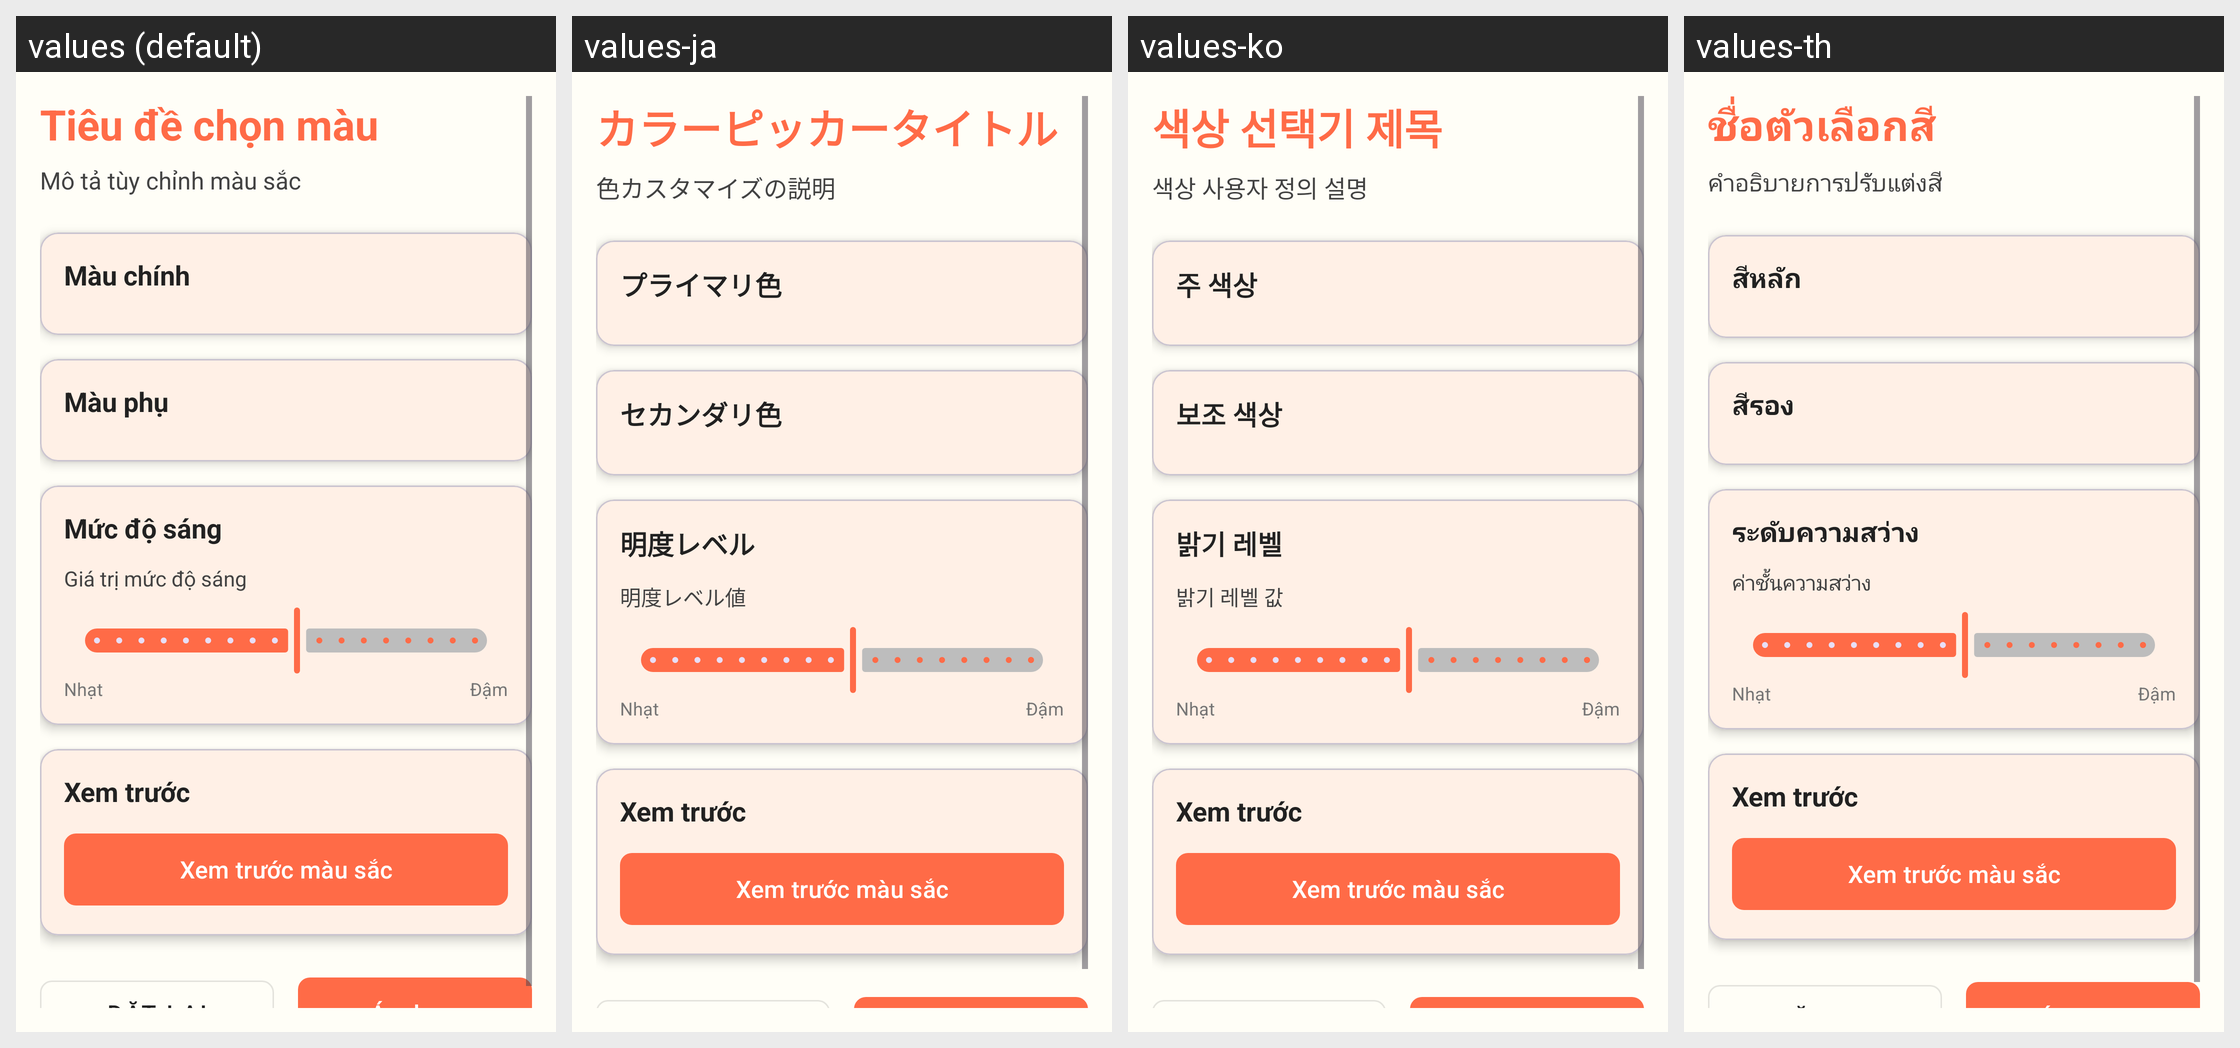

The same Android screen rendered under several of its app's locales, left to right. List the strings drawn on it with the default value and each locale's translation.
Android screen res/layout/activity_color_picker.xml rendered under 4 locales, left to right: values (default), values-ja, values-ko, values-th. Device: Nexus 5 (rendered at 1080×1920; each locale shown at half size, 540×960, under a caption strip naming it); theme Theme.ColoringShapes.
Other locales in the repository, not shown: values-ar, values-de, values-en, values-es, values-it, values-pl, values-zh.
Strings drawn on this screen, with the default value and each locale's value (text and hints the layout hard-codes, and strings that could not be matched under every locale, appear in the picture but are not listed):

color_picker_title
  values: Tiêu đề chọn màu
  values-ja: カラーピッカータイトル
  values-ko: 색상 선택기 제목
  values-th: ชื่อตัวเลือกสี

color_customization_description
  values: Mô tả tùy chỉnh màu sắc
  values-ja: 色カスタマイズの説明
  values-ko: 색상 사용자 정의 설명
  values-th: คำอธิบายการปรับแต่งสี

primary_color
  values: Màu chính
  values-ja: プライマリ色
  values-ko: 주 색상
  values-th: สีหลัก

secondary_color
  values: Màu phụ
  values-ja: セカンダリ色
  values-ko: 보조 색상
  values-th: สีรอง

brightness_level
  values: Mức độ sáng
  values-ja: 明度レベル
  values-ko: 밝기 레벨
  values-th: ระดับความสว่าง

brightness_level_value
  values: Giá trị mức độ sáng
  values-ja: 明度レベル値
  values-ko: 밝기 레벨 값
  values-th: ค่าชั้นความสว่าง
